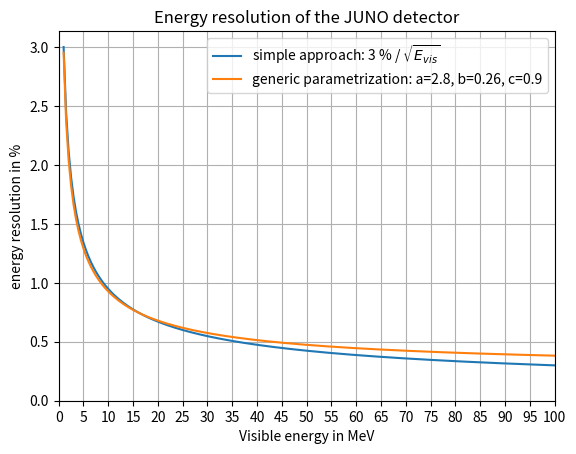
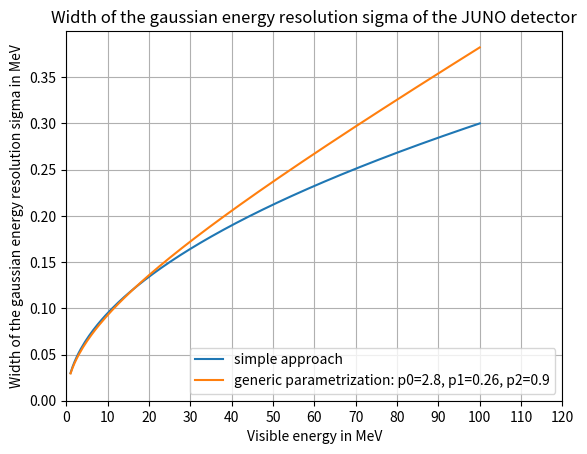

Write the Python code that produced these figures, in order.
# Script to calculate the energy resolution of the JUNO detector for different assumptions:
# Calculations are based on paper 1507.05613 (physics_report) from Juno collaboration

# energy resolution is defined as sigma/E_vis, but the width of the gaussian energy resolution function is given by
# sigma

import numpy as np
from matplotlib import pyplot as plt

# Define the visible energy in MeV:
E_vis = np.arange(1, 100.5, 0.5)

# simple estimation of the energy resolution:
# energy resolution sigma/E_vis in percent:
energy_res1 = 3 / np.sqrt(E_vis)
# width of the gaussian energy resolution function in MeV:
sigma1 = energy_res1 / 100 * E_vis

# generic parametrization of the energy resolution (from physics_report: p. 195 table 13-4 and page 45):
# parameter dominated by the photon statistics:
p0 = 2.8
# parameters, that come from detector effects such as PMT dark noise, variation of the PMT QE and
# the reconstructed vertex smearing:
p1 = 0.26
p2 = 0.90
# energy resolution sigma/E_vis in percent:
energy_res2 = np.sqrt((p0/np.sqrt(E_vis))**2 + p1**2 + (p2/E_vis)**2)
# width of the gaussian energy resolution function in MeV:
sigma2 = energy_res2 / 100 * E_vis

print(energy_res2)

plt.figure(1)
plt.plot(E_vis, energy_res1, label='simple approach: 3 % / '+'$\sqrt{E_{vis}}$')
plt.plot(E_vis, energy_res2, label='generic parametrization: a=2.8, b=0.26, c=0.9')
plt.xlim(E_vis[0], E_vis[-1])
plt.ylim(ymin=0)
plt.xticks(np.arange(0, 105, 5))
# plt.yticks(np.arange(0, 3.5, 0.25))
plt.xlabel("Visible energy in MeV")
plt.ylabel("energy resolution in %")
plt.title("Energy resolution of the JUNO detector")
plt.grid()
plt.legend()

plt.figure(2)
plt.plot(E_vis, sigma1, label='simple approach')
plt.plot(E_vis, sigma2, label='generic parametrization: p0=2.8, p1=0.26, p2=0.9')
plt.xlim(E_vis[0], E_vis[-1])
plt.ylim(ymin=0)
plt.xticks(np.arange(0, 130, 10))
# plt.yticks(np.arange(0, max(sigma2), 2.5))
plt.xlabel("Visible energy in MeV")
plt.ylabel("Width of the gaussian energy resolution sigma in MeV")
plt.title("Width of the gaussian energy resolution sigma of the JUNO detector")
plt.grid(True)
plt.legend()

plt.show()
